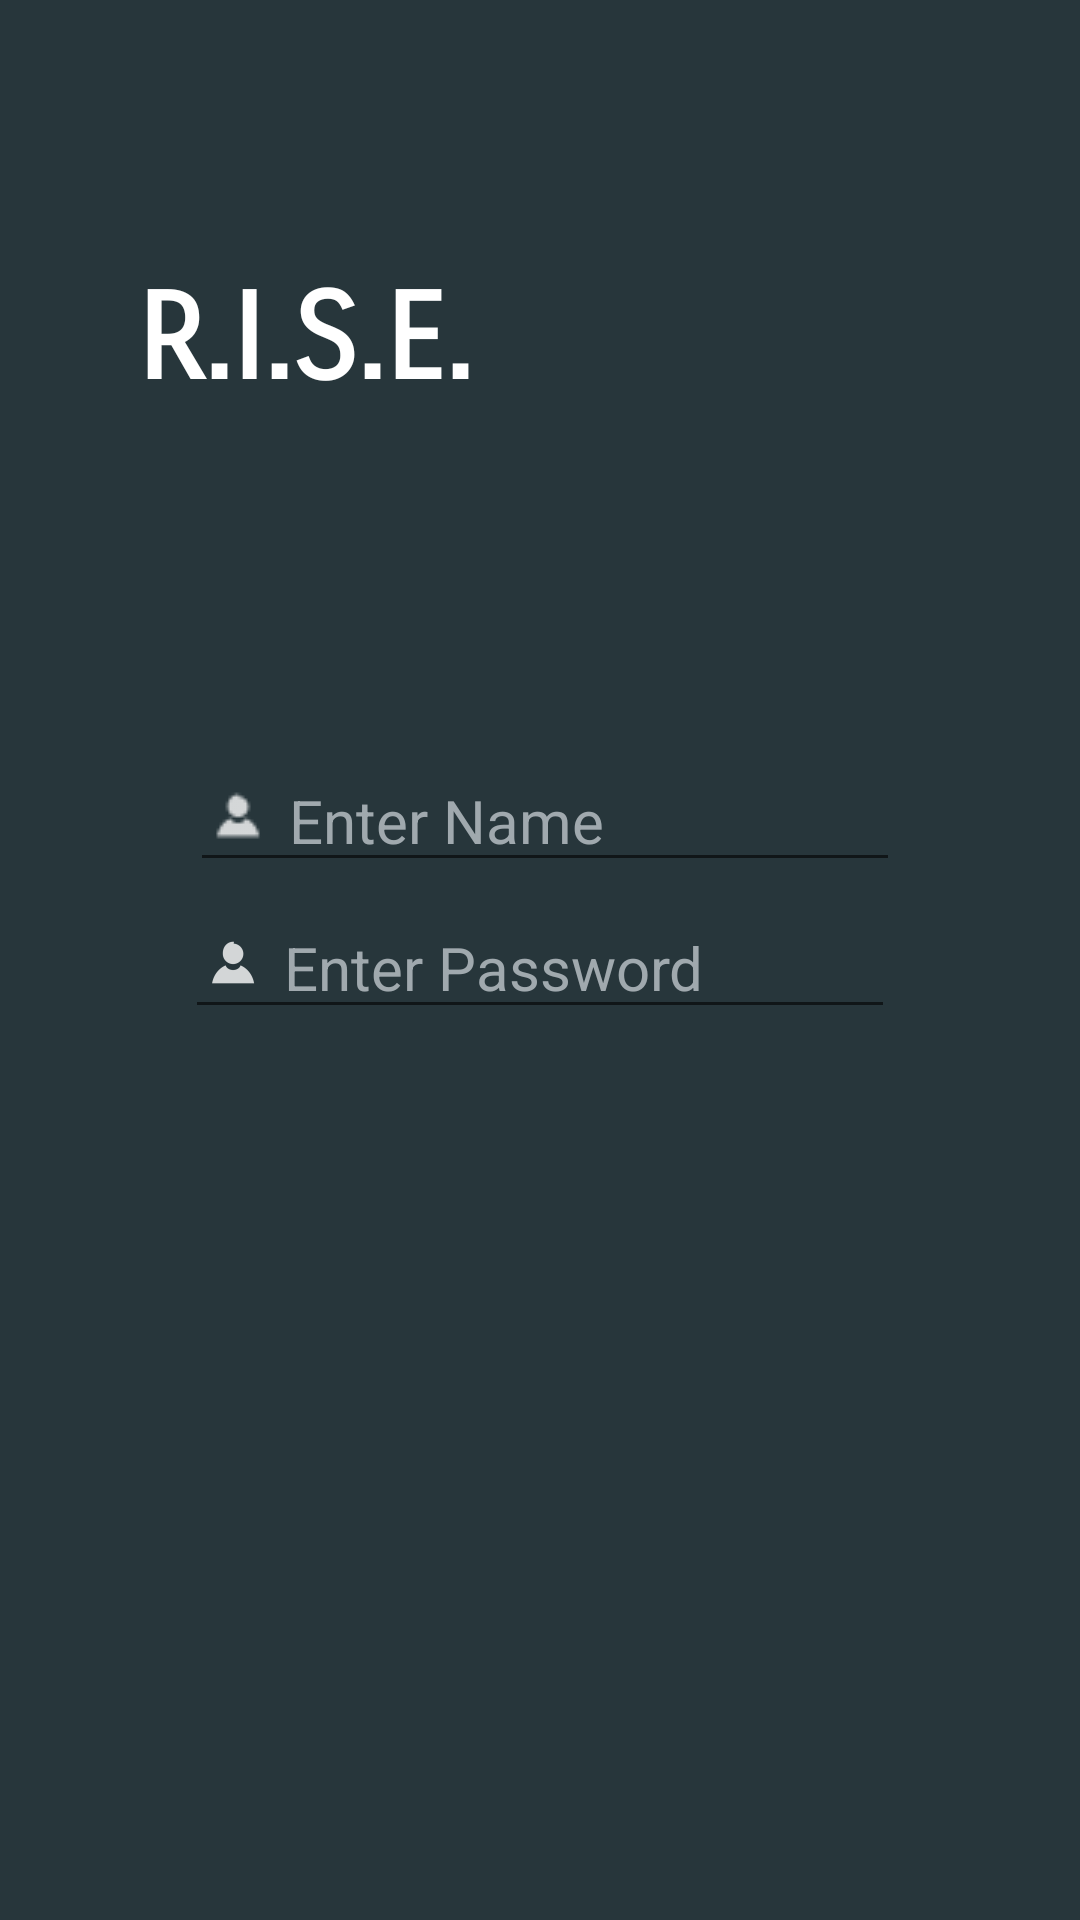

Layout XML and referenced resources for this Android screen:
<!-- AndroidManifest.xml: application theme Theme.AppCompat.Light.NoActionBar -->
<!-- res/layout/activity_main.xml -->
<?xml version="1.0" encoding="utf-8"?>
<androidx.constraintlayout.widget.ConstraintLayout xmlns:android="http://schemas.android.com/apk/res/android"
    xmlns:app="http://schemas.android.com/apk/res-auto"
    xmlns:tools="http://schemas.android.com/tools"
    android:layout_width="match_parent"
    android:layout_height="match_parent"
    tools:context=".MainActivity"
    android:theme="@style/Theme.AppCompat.Light.NoActionBar"
    android:background="#27363b">


    <EditText
        android:id="@+id/uname"
        android:layout_width="wrap_content"
        android:layout_height="wrap_content"
        android:layout_marginStart="99dp"
        android:layout_marginTop="250dp"
        android:layout_marginEnd="99dp"
        android:drawableLeft="@drawable/ic_action_user"
        android:ems="10"
        android:hint=" Enter Name "
        android:inputType="textPersonName"
        android:shadowColor="#E86A18"
        android:textColor="#FFFFFF"
        android:textColorHighlight="#E86A18"
        android:textColorHint="#A0A9AE"
        android:textColorLink="#283F43"
        android:textSize="20sp"
        app:layout_constraintEnd_toEndOf="parent"
        app:layout_constraintHorizontal_bias="0.481"
        app:layout_constraintStart_toStartOf="parent"
        app:layout_constraintTop_toTopOf="parent" />

    <EditText
        android:id="@+id/pwd"
        android:layout_width="wrap_content"
        android:layout_height="wrap_content"
        android:layout_marginStart="99dp"
        android:layout_marginTop="15dp"
        android:layout_marginEnd="99dp"
        android:drawableLeft="@drawable/ic_action_lock"
        android:ems="10"
        android:hint=" Enter Password"
        android:inputType="textPassword"
        android:paddingTop="0sp"
        android:textColor="#FFFFFF"
        android:textColorHint="#A0A9AE"
        android:textSize="20sp"
        app:layout_constraintEnd_toEndOf="parent"
        app:layout_constraintStart_toStartOf="parent"
        app:layout_constraintTop_toBottomOf="@+id/uname" />

    <Button
        android:id="@+id/lbutton"
        android:layout_width="wrap_content"
        android:layout_height="wrap_content"
        android:layout_marginTop="150dp"
        android:layout_marginBottom="150dp"
        android:background="#EB4960"
        android:longClickable="true"
        android:onClick="login"
        android:stateListAnimator="@android:anim/fade_in"
        android:text="Login"
        android:textColor="#FFFFFF"
        android:textSize="18sp"
        app:layout_constraintBottom_toBottomOf="parent"
        app:layout_constraintEnd_toEndOf="parent"
        app:layout_constraintHorizontal_bias="0.498"
        app:layout_constraintStart_toStartOf="parent"
        app:layout_constraintTop_toBottomOf="@+id/pwd" />

    <TextView
        android:id="@+id/rise"
        android:layout_width="169dp"
        android:layout_height="91dp"
        android:layout_marginStart="17dp"
        android:layout_marginTop="68dp"
        android:layout_marginEnd="222dp"
        android:fontFamily="sans-serif-smallcaps"
        android:gravity="center"
        android:text="R.I.S.E."
        android:textColor="#FFFFFF"
        android:textSize="40dp"
        android:textStyle="bold"
        app:layout_constraintEnd_toEndOf="parent"
        app:layout_constraintHorizontal_bias="0.0"
        app:layout_constraintStart_toStartOf="parent"
        app:layout_constraintTop_toTopOf="parent"
        app:srcCompat="@drawable/riselogo" />


</androidx.constraintlayout.widget.ConstraintLayout>
<!-- resources referenced by this layout -->
<resources>
  <!-- drawable ic_action_lock: png bitmap (drawable-xhdpi, 454 bytes) -->
  <!-- drawable ic_action_user: png bitmap (drawable-mdpi, 262 bytes) -->
  <!-- drawable riselogo: png bitmap (drawable-hdpi, 20433 bytes) -->
</resources>
